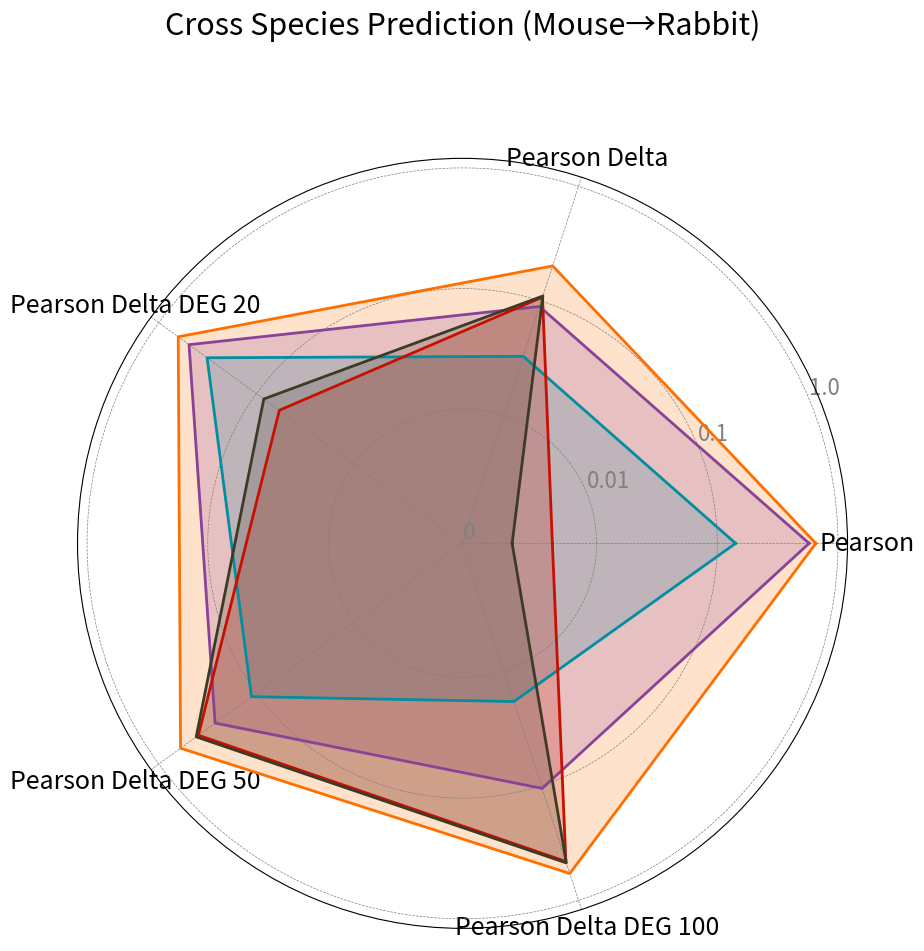

This figure's Python source:
import matplotlib.pyplot as plt
import numpy as np
import pandas as pd

# --- 1. 数据准备 ---
full_data = {
    'scGen': {
        'Pearson': 0.6557,
        'Pearson Delta': 0.2024, 
        'Pearson Delta DEG 20': 0.6321,
        'Pearson Delta DEG 50': 0.5982,
        'Pearson Delta DEG 100': 0.5830 
    },
    'Squidiff': {
        'Pearson': 0.1418,
        'Pearson Delta': 0.0330, 
        'Pearson Delta DEG 20': 0.3200,
        'Pearson Delta DEG 50': 0.1123,
        'Pearson Delta DEG 100': 0.0185  
    },
    'scDiffusion': {
        'Pearson': 0.5768,
        'Pearson Delta': 0.0897, 
        'Pearson Delta DEG 20': 0.4896,
        'Pearson Delta DEG 50': 0.2649,
        'Pearson Delta DEG 100': 0.1057  
    },
    'DDPM': {
        'Pearson': 0.0067,
        'Pearson Delta': 0.1082, 
        'Pearson Delta DEG 20': 0.0582,
        'Pearson Delta DEG 50': 0.3928,
        'Pearson Delta DEG 100': 0.4575  
    },
    'DDPM+MLP': {
        'Pearson': 0.0037,
        'Pearson Delta': 0.1107, 
        'Pearson Delta DEG 20': 0.0840,
        'Pearson Delta DEG 50': 0.4137,
        'Pearson Delta DEG 100': 0.4715  
    }
}

# 将数据转换为DataFrame，方便绘图
df = pd.DataFrame(full_data).T
df_log = df.apply(lambda x: np.log10(x.clip(lower=1e-5)))

# 从DataFrame中自动获取方法和指标的名称
methods = df.index.tolist()
metrics = df.columns.tolist()


# --- 2. 设置绘图参数 ---
# 每个指标一个角度
angles = np.linspace(0, 2 * np.pi, len(metrics), endpoint=False).tolist()
angles += angles[:1] # 闭合雷达图

# 颜色映射
color_map = {
    'scGen': '#ff6f00ff',
    'Squidiff': '#008ea0ff',
    'scDiffusion': '#8a4198ff',
    'DDPM': '#c71000ff',
    'DDPM+MLP': '#3d3b25ff'
}

# --- 3. 绘图逻辑 ---
fig, ax = plt.subplots(figsize=(10, 10), subplot_kw=dict(polar=True))

# 循环绘制每个方法的雷达图
for method in methods:
    values = df.loc[method].values.flatten().tolist()
    values += values[:1] # 闭合
    ax.plot(angles, values, color=color_map[method], linewidth=2, linestyle='solid', label=method)
    ax.fill(angles, values, color=color_map[method], alpha=0.2)

# --- 4. 美化图表 ---
ax.set_rscale('symlog', linthresh=0.01)

tick_values = [0, 0.01, 0.1, 1.0]
ax.set_yticks(tick_values)
ax.set_yticklabels([str(val) for val in tick_values], color="grey", size=16)

# 设置Y轴的范围
ax.set_ylim(0, 1.2)

# 设置X轴（角度轴）的标签
ax.set_xticks(angles[:-1])
ax.set_xticklabels(metrics, size=18)

# 调整网格线
ax.grid(True, color="grey", linestyle="--", linewidth=0.5)

# 添加标题
ax.set_title('Cross Species Prediction (Mouse→Rabbit)', size=22, color='black', y=1.15)

# --- 5. 保存图像 ---
import os
os.makedirs('figs/fig2', exist_ok=True)
plt.savefig('figs/fig2/fig2_task3_radar_rabbit.svg', dpi=300, bbox_inches='tight')

plt.show()
